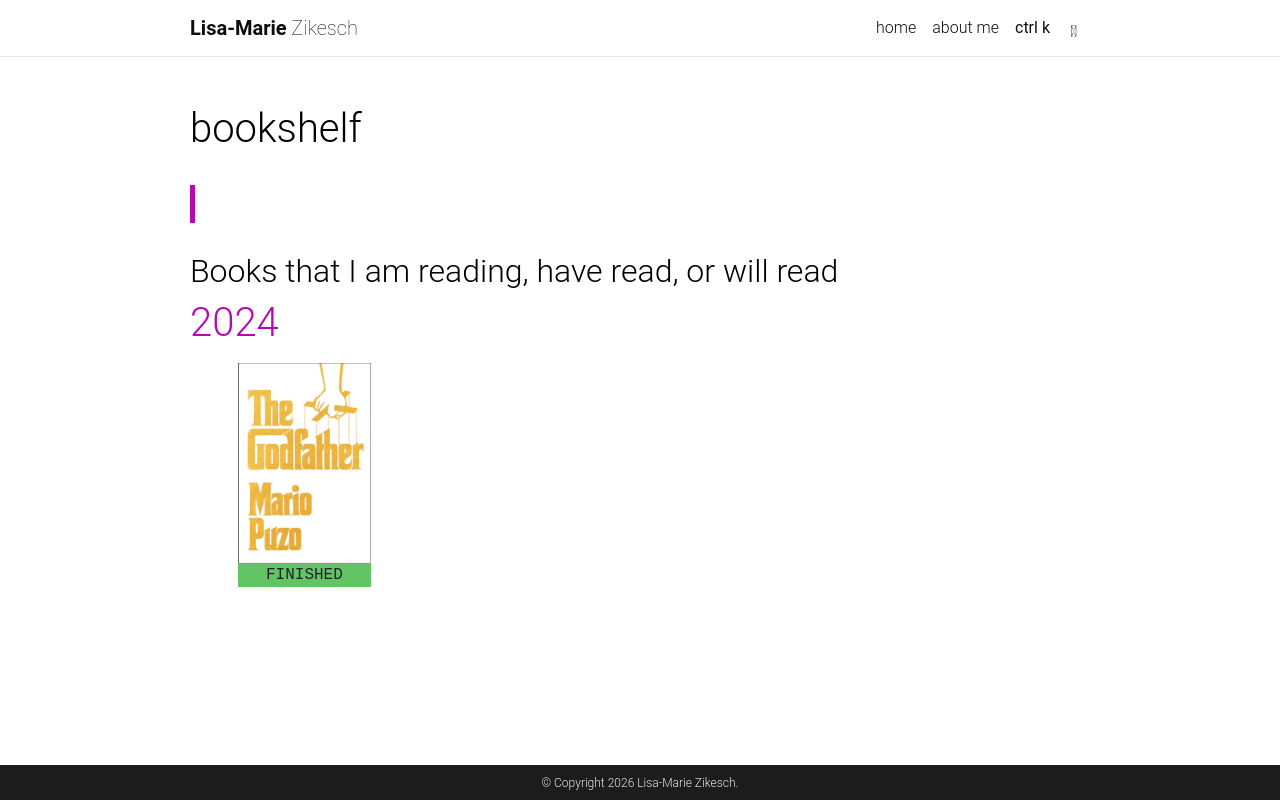

repository: lisa-mariezikesch/lisa-mariezikesch.github.io · page: books/index.html · generator: jekyll

---
layout: book-shelf
title: bookshelf
permalink: /books/
nav: false
collection: books
---

> 

## Books that I am reading, have read, or will read
